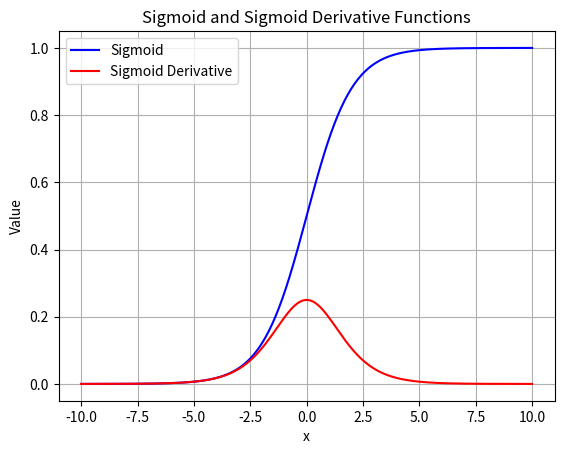

Reproduce this figure in Python.
import numpy as np
import matplotlib.pyplot as plt

# 定义sigmoid函数
def sigmoid(x):
    """Sigmoid 激活函数，将输入映射到 (0, 1) 之间"""
    return 1 / (1 + np.exp(-x))

# 定义sigmoid导数函数
def sigmoid_derivative(x):
    return x * (1 - x)

# 创建x的值范围
x_values = np.linspace(-10, 10, 400)

# 计算y值
y_sigmoid = sigmoid(x_values)
y_sigmoid_derivative = sigmoid_derivative(y_sigmoid)

# 绘制sigmoid函数图形
plt.plot(x_values, y_sigmoid, label="Sigmoid", color="blue")

# 绘制sigmoid导数函数图形
plt.plot(x_values, y_sigmoid_derivative, label="Sigmoid Derivative", color="red")

# 添加标题和标签
plt.title("Sigmoid and Sigmoid Derivative Functions")
plt.xlabel("x")
plt.ylabel("Value")
plt.grid(True)
plt.legend()

# 显示图形
plt.show()
